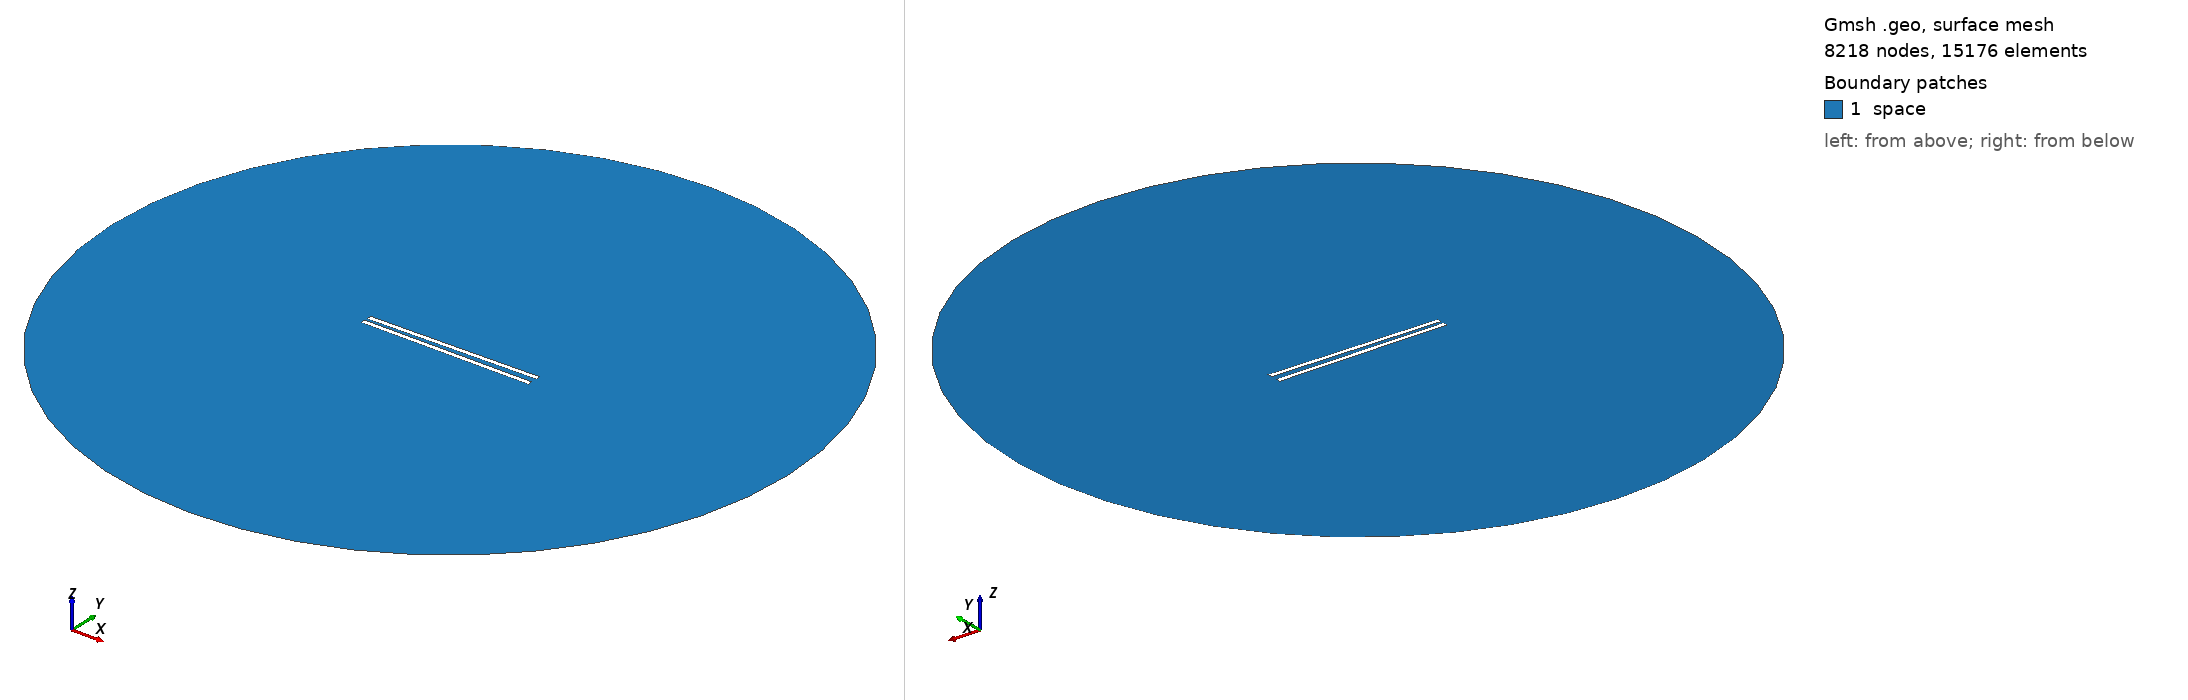

Gmsh geometry script, surface-meshed: 8218 nodes, 15176 surface elements. Boundary patches (legend numbers): 1 space. Left view from above one corner, right view from below the opposite corner. Legend entries are the model's physical surfaces. The drawing asked Gmsh for element sizes between 1% and 20% of the model's largest extent; the script's own settings can give other sizes.

=== 891.geo (drawn) ===
// Set the geometry kernel
SetFactory("OpenCASCADE");

//---------------------------------------
// Rectangles
//---------------------------------------

// Rectangle 1 (top)
Point(1) = {-49.455555555555556, 1.25, 0, 1.0};
Point(2) = {49.455555555555556, 1.25, 0, 1.0};
Point(3) = {49.455555555555556, 4.161111111111111, 0, 1.0};
Point(4) = {-49.455555555555556, 4.161111111111111, 0, 1.0};

Line(1) = {1, 2};
Line(2) = {2, 3};
Line(3) = {3, 4};
Line(4) = {4, 1};

Line Loop(1) = {1, 2, 3, 4};
Plane Surface(1) = {1};

Rotate { {0, 0, 1}, {0,  1.25,  0}, 0.017 } {
  Surface{1};
}

// Rectangle 2 (bottom)
Point(5) = {-49.455555555555556, -1.25, 0, 1.0};
Point(6) = {49.455555555555556, -1.25, 0, 1.0};
Point(7) = {49.455555555555556, -4.161111111111111, 0, 1.0};
Point(8) = {-49.455555555555556, -4.161111111111111, 0, 1.0};

Line(5) = {5, 6};
Line(6) = {6, 7};
Line(7) = {7, 8};
Line(8) = {8, 5};

Line Loop(2) = {5, 6, 7, 8};
Plane Surface(2) = {2}; 


//---------------------------------------
// Circle
//---------------------------------------

// Define points
Point(9) = {0, 0, 0};        // Center
Point(10) = {200, 0, 0};     // Start point
Point(11) = {0, 200, 0};     // 90 degrees
Point(12) = {-200, 0, 0};    // 180 degrees
Point(13) = {0, -200, 0};    // 270 degrees

// Define circle arcs (each needs start, center, end)
Circle(9) = {10, 9, 11};
Circle(10) = {11, 9, 12};
Circle(11) = {12, 9, 13};
Circle(12) = {13, 9, 10};

// Define curve loop and surface if needed
Curve Loop(3) = {9, 10, 11, 12};
Surface(3) = {3};

//---------------------------------------
// Define Physical Groups
//---------------------------------------                

//--- Physical Curves
// Physical groups for boundaries
Physical Line("force_segment", 10) = {1};
Physical Line("upper_plate", 11) = {2, 3, 4};
Physical Line("lower_plate", 12) = {5, 6, 7, 8};
Physical Line("boundary", 20) = {9, 10, 11, 12};

// Subtract Rectangles from Circle
BooleanDifference{ Surface{3}; Delete; }{ Surface{1}; Surface{2}; Delete; }
//--- Physical Surfaces
Physical Surface("space", 30) = {3};


//---------------------------------------
// Fine mesh near the plates
//--------------------------------------- 

// Define a distance field for mesh refinement
Field[1] = Distance;
Field[1].CurvesList = {1, 2, 3, 4, 5, 6, 7, 8};  // Rectangle curves
Field[1].NumPointsPerCurve = 200;

c = 0.3;
// Define threshold field to control mesh size based on distance to attractor
Field[2] = Threshold;
Field[2].IField = 1;
Field[2].LcMin = c; // Minimum element size near the attractor
Field[2].LcMax = 100*c;  // Maximum element size away from the attractor
Field[2].DistMin = 0.01;
Field[2].DistMax = 40;

Background Field = 2;

//---------------------------------------
// 6. Generate the Mesh
//---------------------------------------
Mesh 2;  // 2D mesh generation
